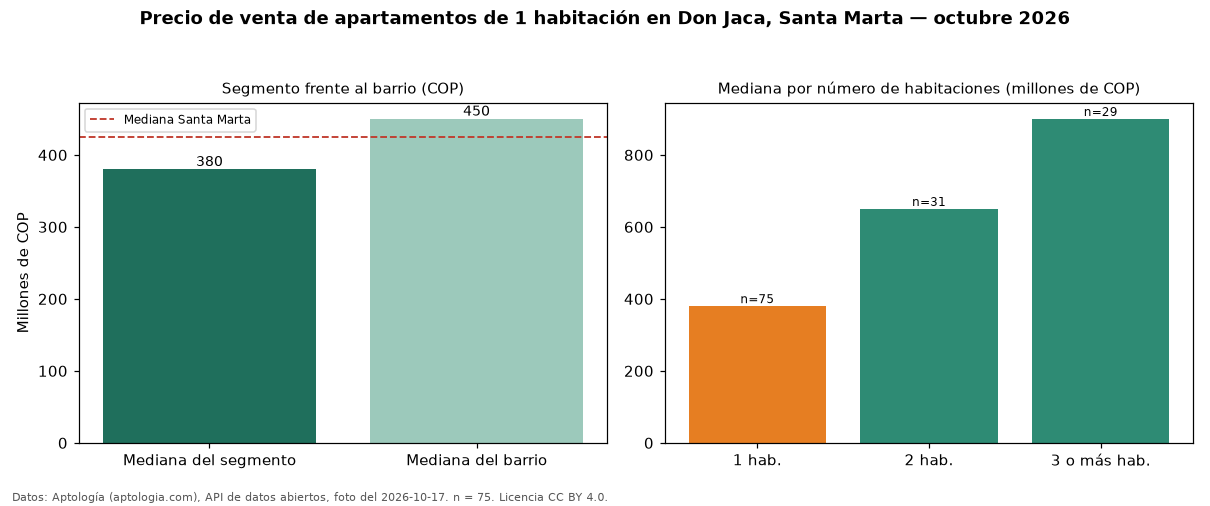

Source data for this figure (header and first rows):
seccion, metrica, valor_cop, n
precio, mediana, 380000000, 75
habitaciones, 1, 380000000, 75
habitaciones, 2, 650000000, 31
habitaciones, 3+, 900000000, 29
barrio, mediana_barrio_todos_los_tamanos, 450000000, 137
ciudad, mediana_ciudad, 425000000, 
fuente, fecha_foto, 2026-10-17, 
fuente, atribucion, https://www.aptologia.com/venta/santa-ma…, 
